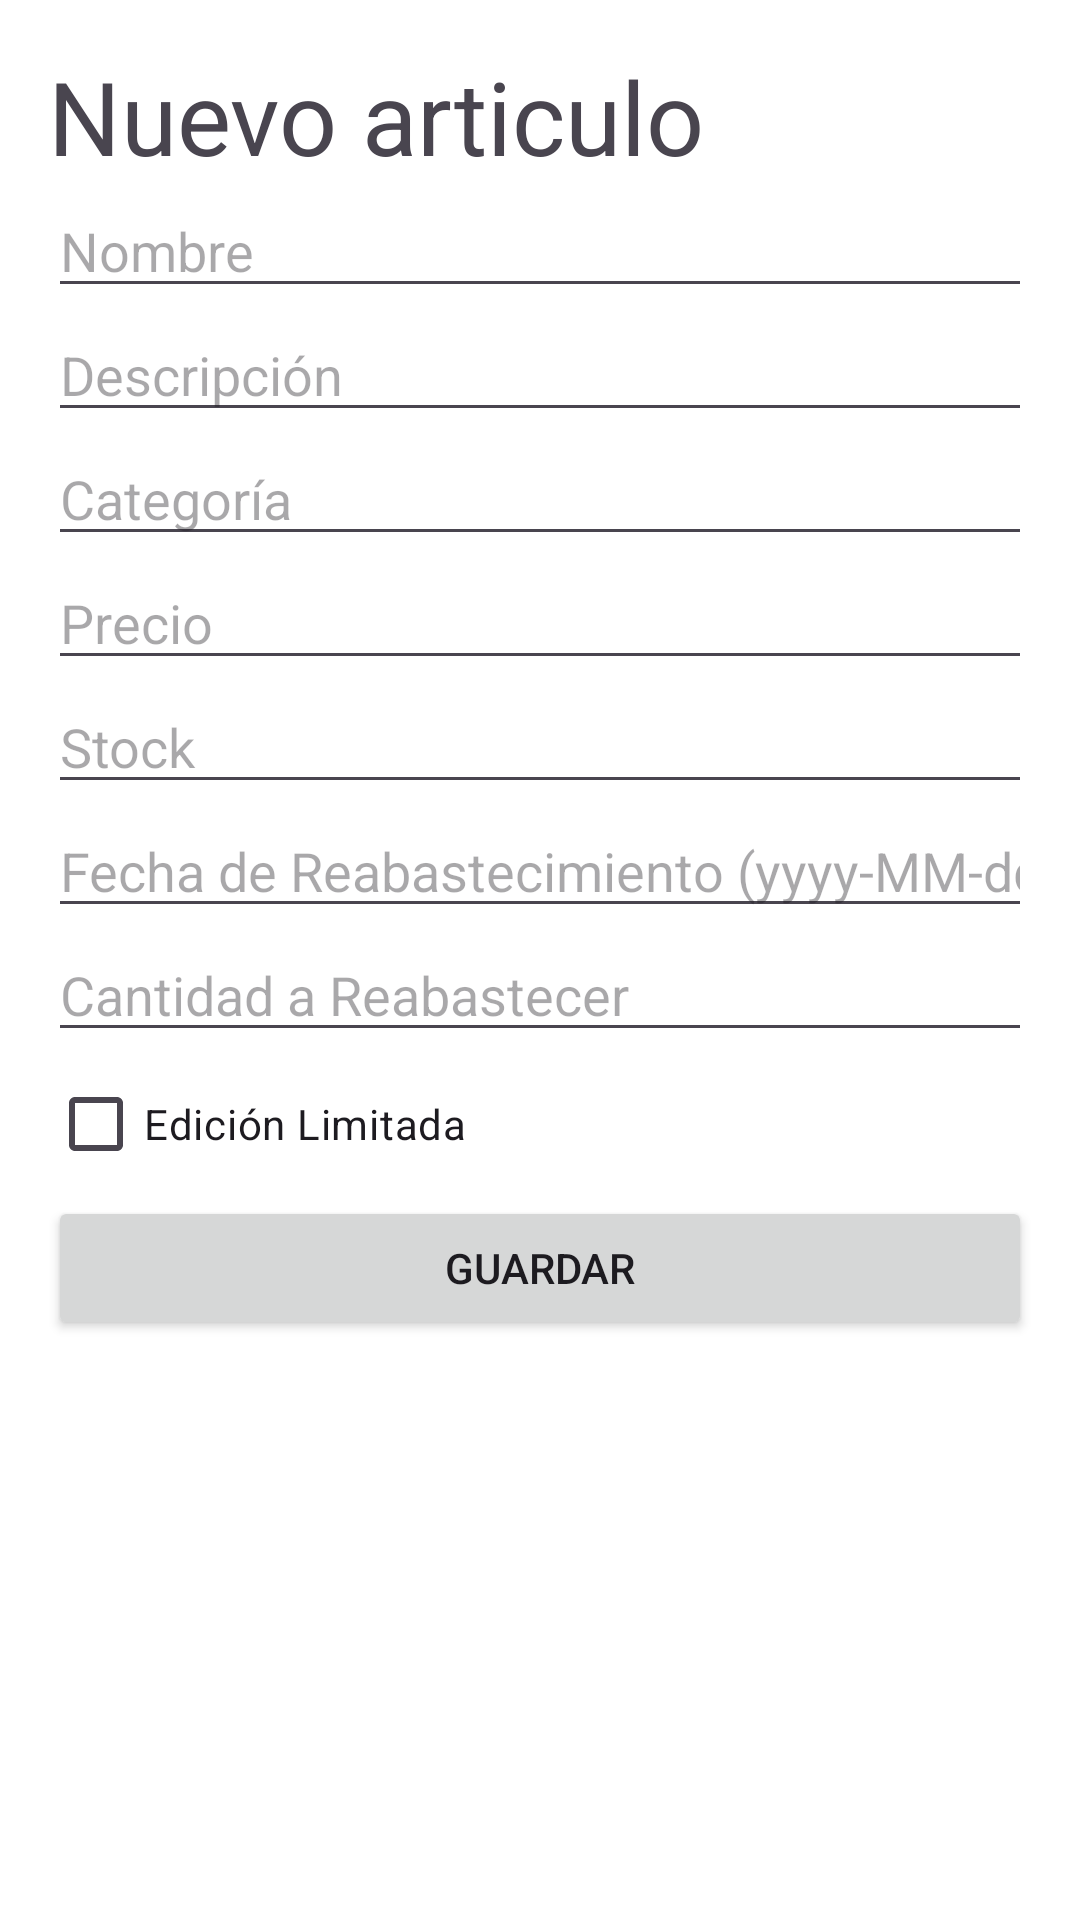

Produce the Android XML layout that renders to this screen, including the resource entries it uses.
<!-- AndroidManifest.xml: application theme Theme.InvetarIA -->
<!-- res/layout/fragment_product_detail.xml -->
<?xml version="1.0" encoding="utf-8"?>
<ScrollView xmlns:android="http://schemas.android.com/apk/res/android"
    android:layout_width="match_parent"
    android:layout_height="match_parent"
    android:background="@android:color/white"
    android:padding="16dp">

    <LinearLayout
        android:orientation="vertical"
        android:layout_width="match_parent"
        android:layout_height="wrap_content">

        <TextView
            android:id="@+id/titulo"
            android:layout_width="wrap_content"
            android:layout_height="wrap_content"
            android:text="Nuevo articulo"
            android:textAppearance="@style/TextAppearance.AppCompat.Display1" />
        <EditText
            android:id="@+id/editTextNombre"
            android:layout_width="match_parent"
            android:layout_height="wrap_content"
            android:hint="Nombre" />

        <EditText
            android:id="@+id/editTextDescripcion"
            android:layout_width="match_parent"
            android:layout_height="wrap_content"
            android:hint="Descripción" />

        <EditText
            android:id="@+id/editTextCategoria"
            android:layout_width="match_parent"
            android:layout_height="wrap_content"
            android:hint="Categoría" />

        <EditText
            android:id="@+id/editTextPrecio"
            android:layout_width="match_parent"
            android:layout_height="wrap_content"
            android:hint="Precio"
            android:inputType="numberDecimal" />

        <EditText
            android:id="@+id/editTextStock"
            android:layout_width="match_parent"
            android:layout_height="wrap_content"
            android:hint="Stock"
            android:inputType="number" />



        <EditText
            android:id="@+id/editTextFechaReabastecimiento"
            android:layout_width="match_parent"
            android:layout_height="wrap_content"
            android:hint="Fecha de Reabastecimiento (yyyy-MM-dd)"
            android:inputType="date" />

        <EditText
            android:id="@+id/editTextCantidadReabastecer"
            android:layout_width="match_parent"
            android:layout_height="wrap_content"
            android:hint="Cantidad a Reabastecer"
            android:inputType="number" />

        <CheckBox
            android:id="@+id/checkBoxEdicionLimitada"
            android:layout_width="wrap_content"
            android:layout_height="wrap_content"
            android:text="Edición Limitada" />

        <Button
            android:id="@+id/buttonSave"
            android:layout_width="match_parent"
            android:layout_height="wrap_content"
            android:text="Guardar" />
    </LinearLayout>
</ScrollView>
<!-- resources referenced by this layout -->
<resources>
  <style name="Theme.InvetarIA" parent="Base.Theme.InvetarIA" />
  <style name="Base.Theme.InvetarIA" parent="Theme.Material3.DayNight.NoActionBar">
          
          
      </style>
</resources>
